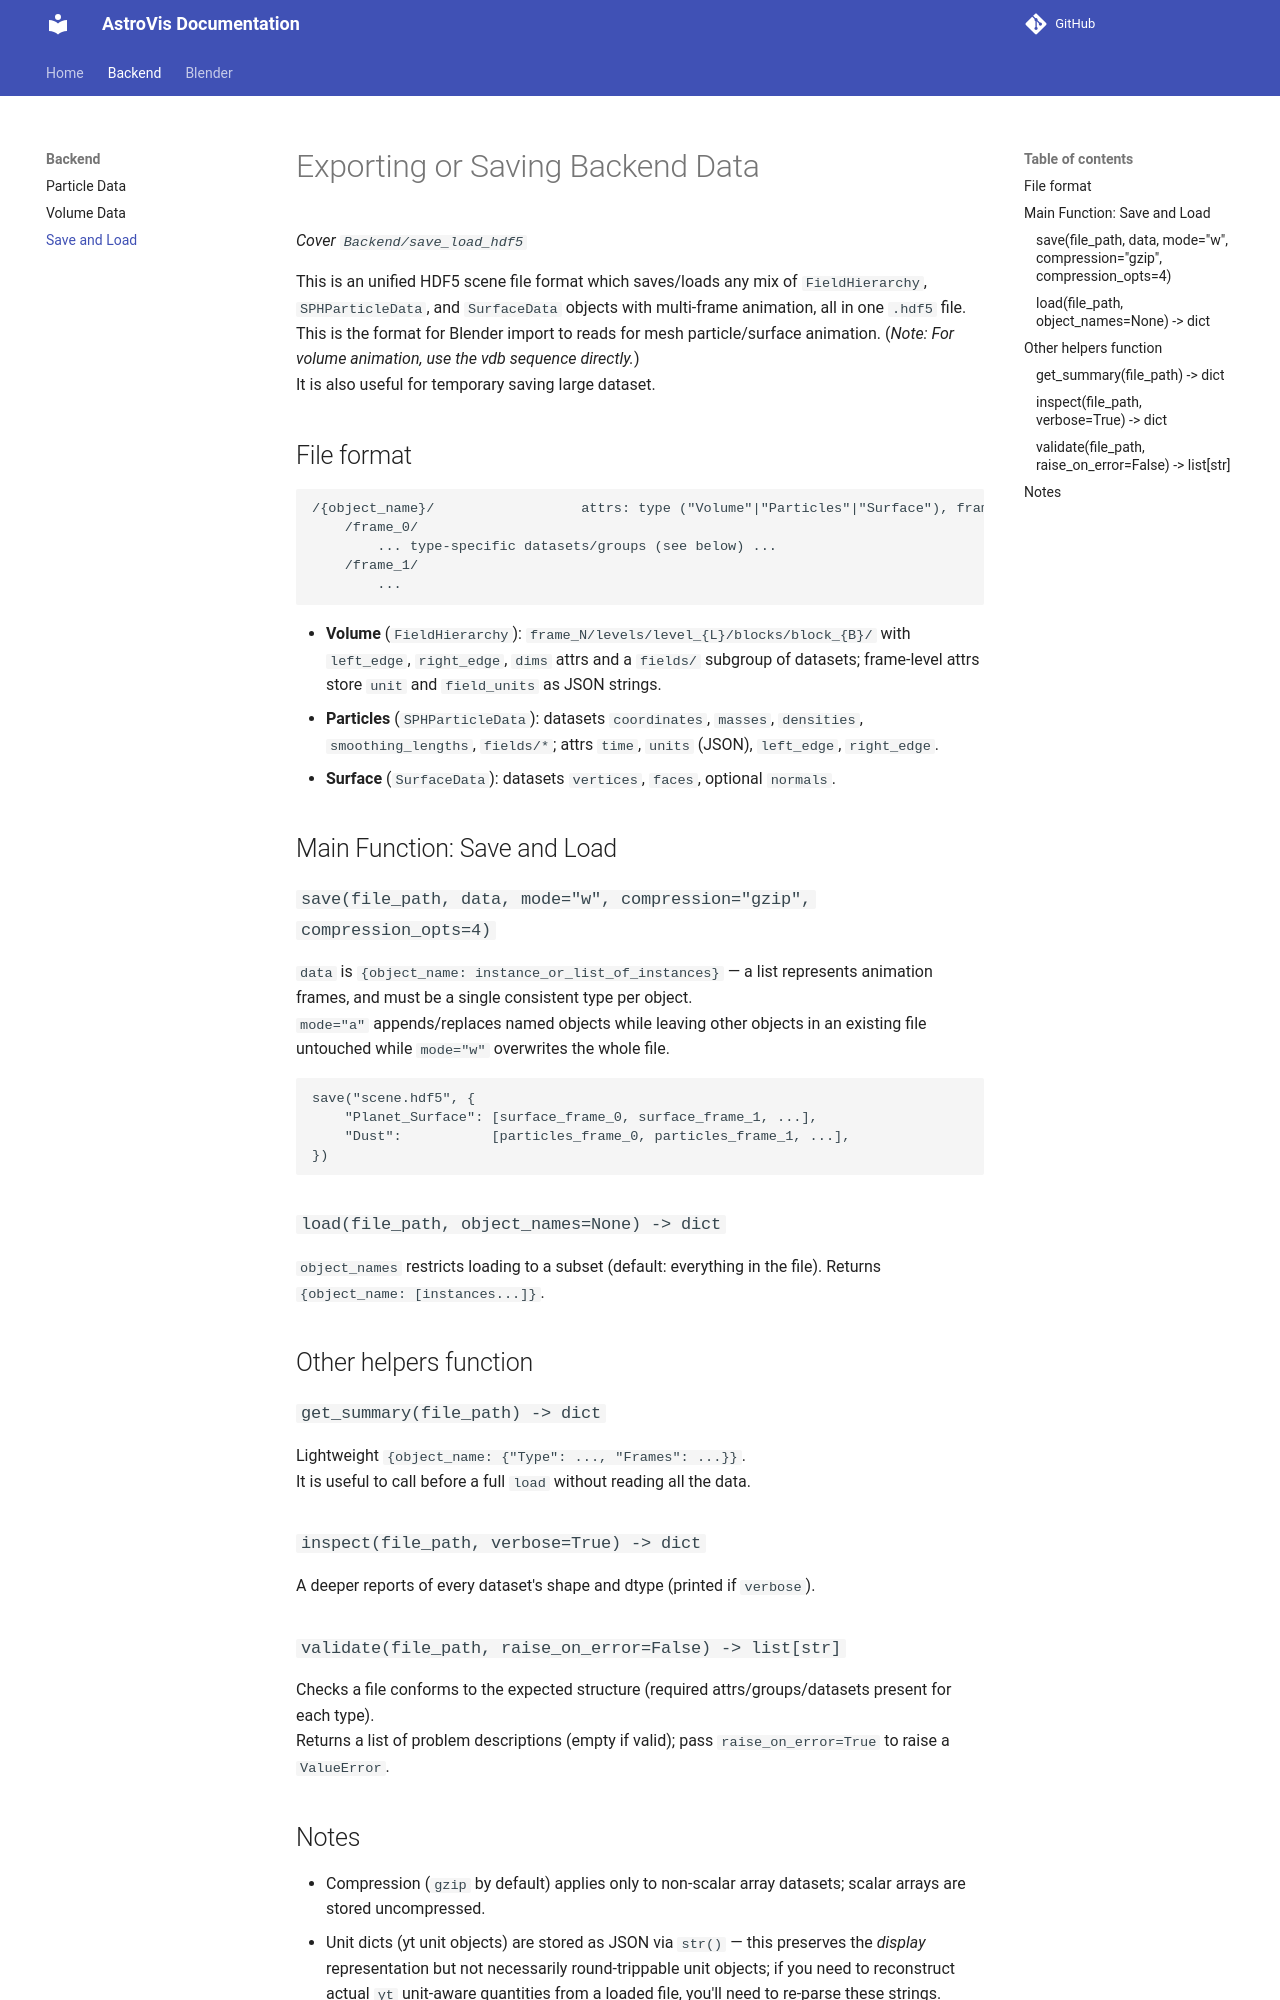

repository: Stanley-Lee-glitch/AstroVis · page: Backend/Save_and_load/index.html · generator: mkdocs

# Exporting or Saving Backend Data

*Cover `Backend/save_load_hdf5`*

This is an unified HDF5 scene file format which saves/loads any mix of `FieldHierarchy`, `SPHParticleData`, and `SurfaceData` objects with multi-frame animation, all in one `.hdf5` file.  
This is the format for Blender import to reads for mesh particle/surface animation. (*Note: For volume animation, use the vdb sequence directly.*)  
It is also useful for temporary saving large dataset.

## File format

```
/{object_name}/                  attrs: type ("Volume"|"Particles"|"Surface"), frames (int)
    /frame_0/
        ... type-specific datasets/groups (see below) ...
    /frame_1/
        ...
```

- **Volume** (`FieldHierarchy`): `frame_N/levels/level_{L}/blocks/block_{B}/` with `left_edge`, `right_edge`, `dims` attrs and a `fields/` subgroup of datasets; frame-level attrs store `unit` and `field_units` as JSON strings.
- **Particles** (`SPHParticleData`): datasets `coordinates`, `masses`, `densities`, `smoothing_lengths`, `fields/*`; attrs `time`, `units` (JSON), `left_edge`, `right_edge`.
- **Surface** (`SurfaceData`): datasets `vertices`, `faces`, optional `normals`.

## Main Function: Save and Load

### `save(file_path, data, mode="w", compression="gzip", compression_opts=4)`

`data` is `{object_name: instance_or_list_of_instances}` — a list represents animation frames, and must be a single consistent type per object.  
`mode="a"` appends/replaces named objects while leaving other objects in an existing file untouched while `mode="w"` overwrites the whole file.

```python
save("scene.hdf5", {
    "Planet_Surface": [surface_frame_0, surface_frame_1, ...],
    "Dust":           [particles_frame_0, particles_frame_1, ...],
})
```

### `load(file_path, object_names=None) -> dict`

`object_names` restricts loading to a subset (default: everything in the file). Returns `{object_name: [instances...]}`.

## Other helpers function
### `get_summary(file_path) -> dict`

Lightweight `{object_name: {"Type": ..., "Frames": ...}}`.  
It is useful to call before a full `load` without reading all the data.

### `inspect(file_path, verbose=True) -> dict`

A deeper reports of every dataset's shape and dtype (printed if `verbose`). 

### `validate(file_path, raise_on_error=False) -> list[str]`

Checks a file conforms to the expected structure (required attrs/groups/datasets present for each type).  
Returns a list of problem descriptions (empty if valid); pass `raise_on_error=True` to raise a `ValueError`.
